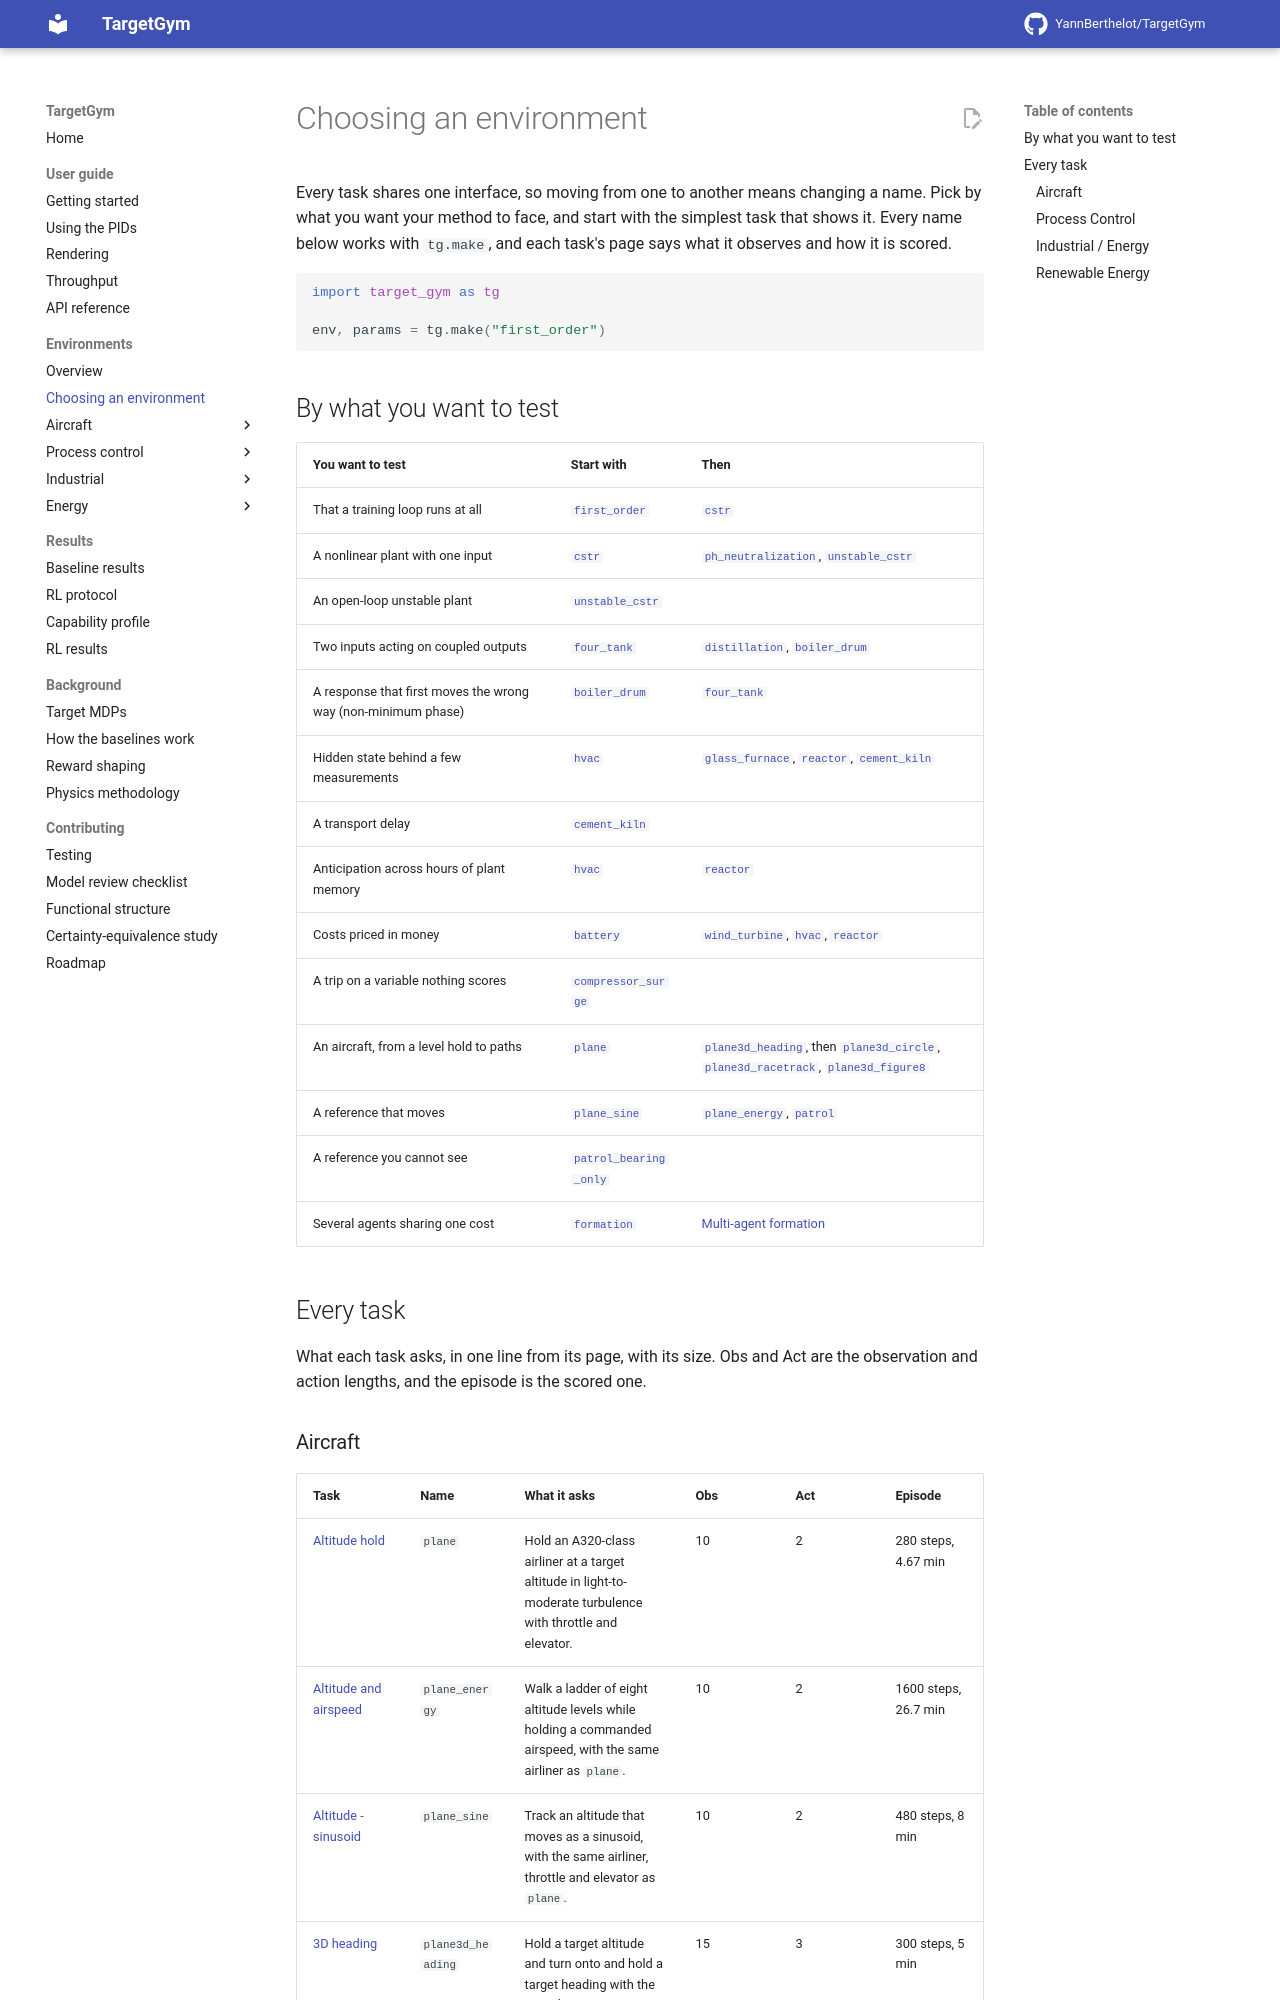

repository: YannBerthelot/TargetGym · page: 0.7/complexity/index.html · generator: mkdocs

# Choosing an environment

Every task shares one interface, so moving from one to another means changing
a name. Pick by what you want your method to face, and start with the simplest
task that shows it. Every name below works with `tg.make`, and each task's page
says what it observes and how it is scored.

```python
import target_gym as tg

env, params = tg.make("first_order")
```

## By what you want to test

| You want to test | Start with | Then |
|---|---|---|
| That a training loop runs at all | [`first_order`](environments/first_order.md) | [`cstr`](environments/cstr.md) |
| A nonlinear plant with one input | [`cstr`](environments/cstr.md) | [`ph_neutralization`](environments/ph_neutralization.md), [`unstable_cstr`](environments/unstable_cstr.md) |
| An open-loop unstable plant | [`unstable_cstr`](environments/unstable_cstr.md) | |
| Two inputs acting on coupled outputs | [`four_tank`](environments/four_tank.md) | [`distillation`](environments/distillation.md), [`boiler_drum`](environments/boiler_drum.md) |
| A response that first moves the wrong way (non-minimum phase) | [`boiler_drum`](environments/boiler_drum.md) | [`four_tank`](environments/four_tank.md) |
| Hidden state behind a few measurements | [`hvac`](environments/hvac.md) | [`glass_furnace`](environments/glass_furnace.md), [`reactor`](environments/reactor.md), [`cement_kiln`](environments/cement_kiln.md) |
| A transport delay | [`cement_kiln`](environments/cement_kiln.md) | |
| Anticipation across hours of plant memory | [`hvac`](environments/hvac.md) | [`reactor`](environments/reactor.md) |
| Costs priced in money | [`battery`](environments/battery.md) | [`wind_turbine`](environments/wind_turbine.md), [`hvac`](environments/hvac.md), [`reactor`](environments/reactor.md) |
| A trip on a variable nothing scores | [`compressor_surge`](environments/compressor_surge.md) | |
| An aircraft, from a level hold to paths | [`plane`](environments/plane.md) | [`plane3d_heading`](environments/plane3d_heading.md), then [`plane3d_circle`](environments/plane3d_circle.md), [`plane3d_racetrack`](environments/plane3d_racetrack.md), [`plane3d_figure8`](environments/plane3d_figure8.md) |
| A reference that moves | [`plane_sine`](environments/plane_sine.md) | [`plane_energy`](environments/plane_energy.md), [`patrol`](environments/patrol.md) |
| A reference you cannot see | [`patrol_bearing_only`](environments/patrol_bearing_only.md) | |
| Several agents sharing one cost | [`formation`](environments/formation.md) | [Multi-agent formation](multi-agent.md) |

## Every task

What each task asks, in one line from its page, with its size. Obs and Act
are the observation and action lengths, and the episode is the scored one.

<!-- BEGIN table generated by scripts/generate_env_pages.py -->
